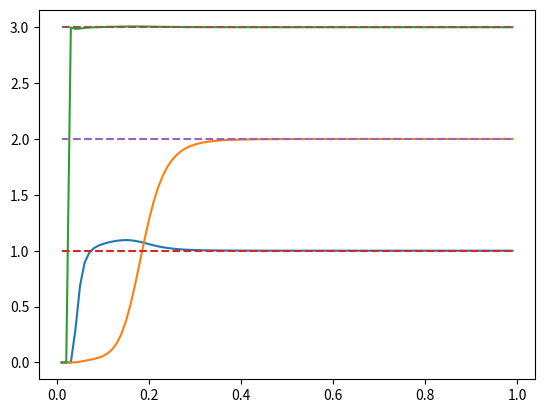

This chart was generated by the following Python code:
import numpy as np
from scipy.integrate import odeint
import matplotlib.pyplot as plt

class recursive_least_square:
    def __init__(self):
        self.P = np.diag(np.ones(3)*10**5)
        self.currCoeffT = np.array([[0., 0., 0.]])
        self.kalmanGain = np.array([[0,0,0]])
        self.QTranspose = np.array([[0,0,0]])
        self.Ts = 0.01
        self.steps = 100
        self.y0 = [0,0]
        self.t = [i*self.Ts for i in range(1,self.steps)]
        self.solution = odeint(self.system, self.y0, self.t)  
        self.YDoubleDot = np.zeros((self.steps))
        self.input = np.zeros((self.steps))
        self.Allcoeff = np.array([[0,0,0]])
        self.batchQ = np.array([[0,0,0]])
        self.batchH = np.array([0,0,0])

        self.calculate_values()  
        self.update_gains()
        self.calculate_batch_least_squares()
        self.plotting_values()

    def system(self, x, t):
        f, f_dot = x
        s = np.sin
        dydt = [f_dot, -f_dot-2*f + 3*(s(0.01*t) + s(0.1*t) + s(t) + s(10*t))]
        return dydt  

    def calculate_YDoubleDot(self,step):
        if step >=1:
            self.YDoubleDot[step] = -self.solution[step-1,1] -2*self.solution[step-1,0] + 3*self.input[step]

    def calculate_input(self, step):
        t = self.Ts*step
        u = np.sin(0.01*t) + np.sin(0.1*t) + np.sin(10*t)
        self.input[step] = u

    def calculate_QTranspose(self,step):
        if step >=1:
            i = -self.solution[step-1,1]
            j = -self.solution[step-1,0]
            k = self.input[step]
            self.QTranspose =  np.array([[ i, j, k ]])
            self.batchQ = np.append(self.batchQ, self.QTranspose, axis=0)

    def calculate_kalman_gain(self, step):        
        QT = self.QTranspose
        Q = QT.T 
        k= self.P @ Q
        scalar = Q.T @ self.P @ Q
        k = k/(1+scalar[0,0])
        self.kalmanGain = k.T

    def update_P(self):
        k = self.kalmanGain
        self.P = self.P - k.T @ self.QTranspose @ self.P

    def calculate_H(self, step):
        h = self.currCoeffT
        expectedY = self.QTranspose @ h.T 
        expectedY = expectedY[0,0]
        realY = self.YDoubleDot[step]
        nextCoeff = h + self.kalmanGain * (realY - expectedY)
        self.Allcoeff = np.append(self.Allcoeff, h, axis=0)
        self.currCoeffT = nextCoeff
    
    def calculate_batch_least_squares(self):
        A = self.batchQ
        y = np.array([self.YDoubleDot]).T
        h = np.linalg.inv( A.T @ A) @ A.T @ y
        h= h.T 
        self.batchH = h[0]

    def calculate_values(self):
        for i in range(self.steps):
            self.calculate_input(i)
            self.calculate_YDoubleDot(i)

    def update_gains(self):
        for i in range(self.steps):
            self.calculate_QTranspose(i)
            self.calculate_kalman_gain(i)
            self.update_P()
            self.calculate_H(i)

    def plotting_values(self): 
        t = np.array(self.t)       
        ar = self.Allcoeff[1:-1,0].T
        br = self.Allcoeff[1:-1,1].T
        cr = self.Allcoeff[1:-1,2].T

        ab = np.array([self.batchH[0] for i in range(1, self.steps)])
        bb = np.array([self.batchH[1] for i in range(1, self.steps)])
        cb = np.array([self.batchH[2] for i in range(1, self.steps)])

        plt.plot(t, ar)
        plt.plot(t, br)
        plt.plot(t, cr)
        plt.plot(t, ab, linestyle='dashed')
        plt.plot(t, bb, linestyle='dashed')
        plt.plot(t, cb, linestyle='dashed')

        plt.show()


rls = recursive_least_square()

# print(rls.Y)
# print(rls.yDot)
# print(rls.YDoubleDot)

print(rls.Allcoeff)
print(rls.batchH)
# print(rls.input)
# print(rls.P)

    